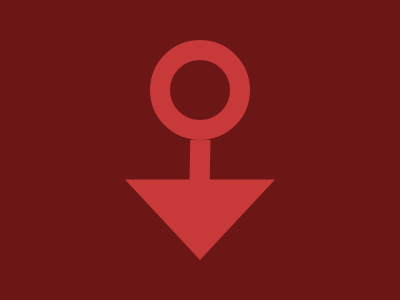

Write a web page that renders exactly this picture using CSS.

<!-- Here added closing tags to format the code properly -->
<!-- Method 1 -->
<p></p>
<style>
    * {
        background: #6C1715;

        +* {
            border: 20px solid#C8393A;
            border-radius: 50%;
            margin: 40 150 160 150
        }
    }

    p {
        position: fixed;
        padding: 60+75;
        background: #C8393A;
        margin: 80-45;
        clip-path: polygon(43%33%, 43.5%0, 57%0, 56.5%33%, 100%33%, 50%100%, 0%33%)
    }
</style>
